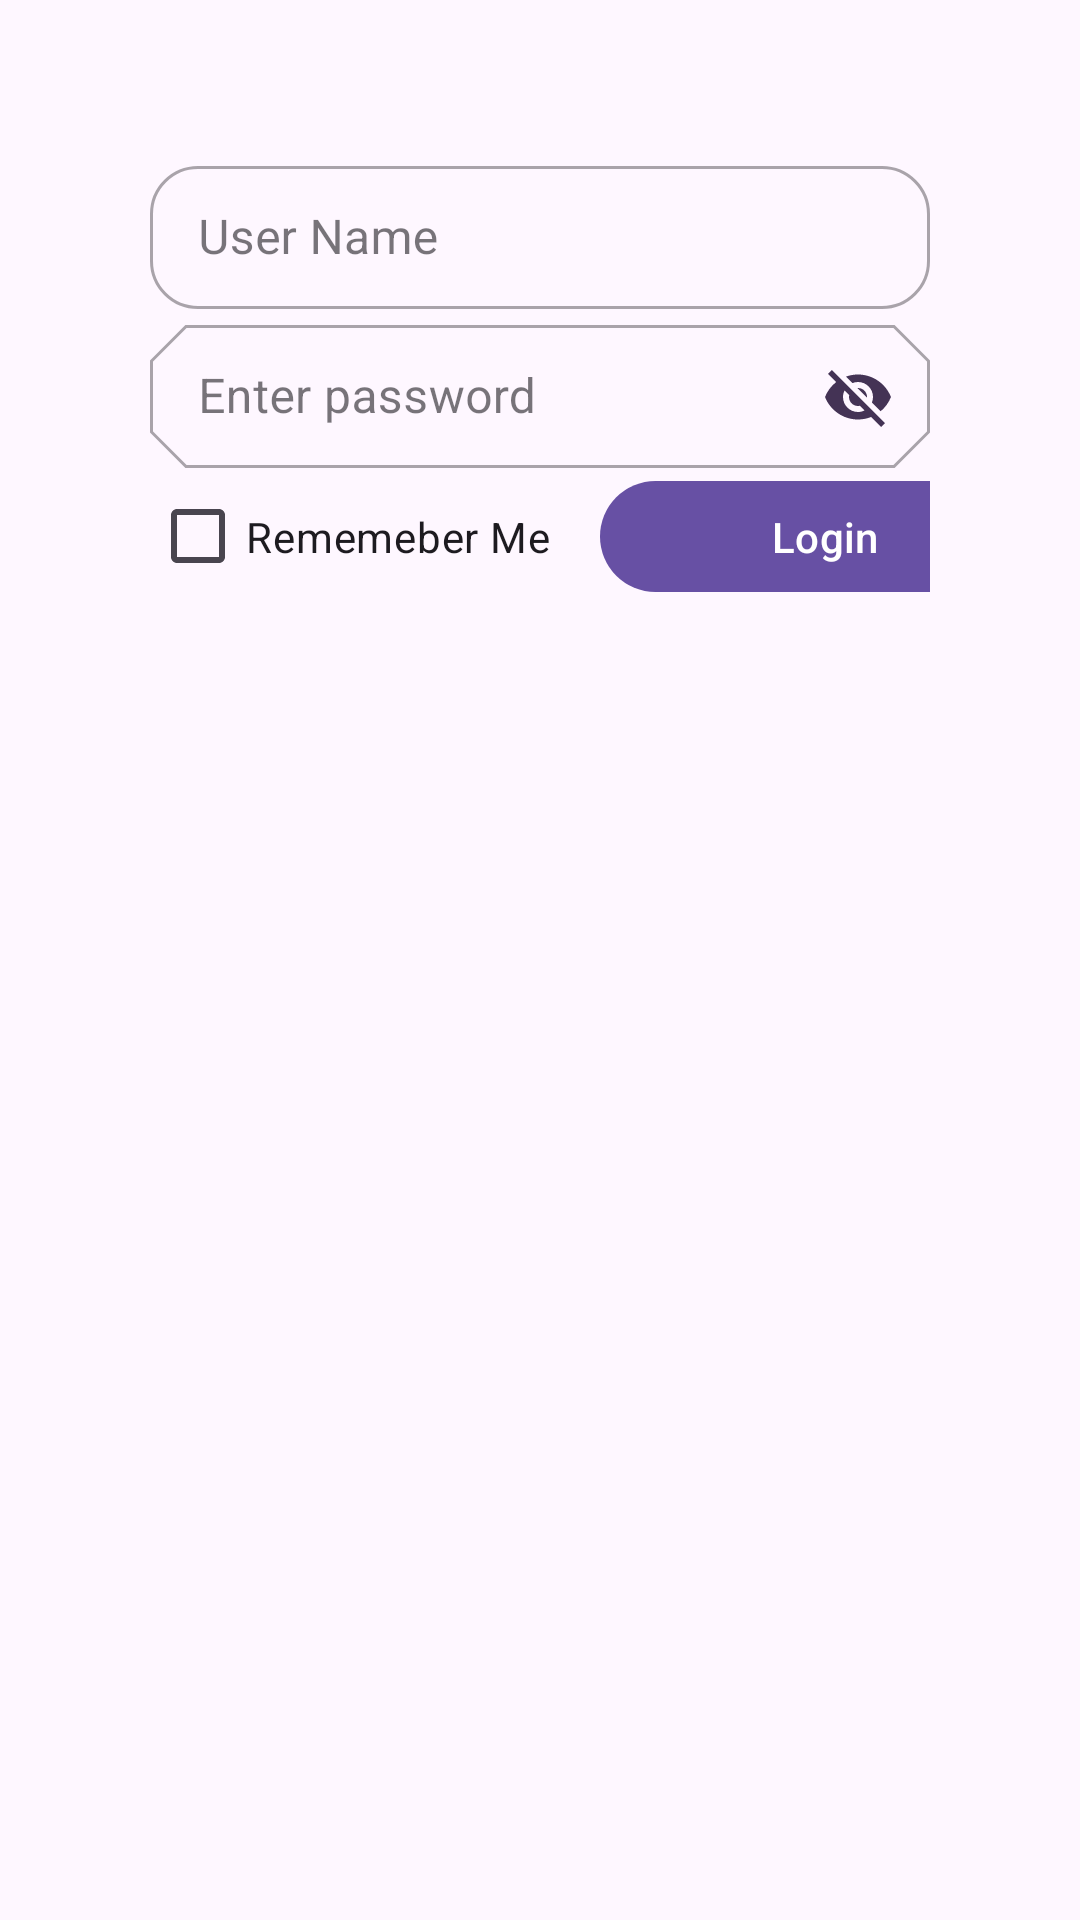

This screen was rendered from an Android layout file. Write that file and the resources it references.
<!-- AndroidManifest.xml: application theme Theme.JPComposeMVVM -->
<!-- res/layout/activity_login.xml -->
<?xml version="1.0" encoding="utf-8"?>
<androidx.constraintlayout.widget.ConstraintLayout xmlns:android="http://schemas.android.com/apk/res/android"
    xmlns:app="http://schemas.android.com/apk/res-auto"
    xmlns:tools="http://schemas.android.com/tools"
    android:id="@+id/main"
    android:layout_width="match_parent"
    android:layout_height="match_parent"
    tools:context=".LoginActivity">

    <LinearLayout
        android:layout_width="match_parent"
        android:layout_height="match_parent"
        android:gravity="center"
        android:orientation="vertical"
        tools:context=".MainActivity"
        android:padding="50dp">


        <com.google.android.material.textfield.TextInputLayout
            style="@style/Widget.MaterialComponents.TextInputLayout.OutlinedBox.Dense"
            android:id="@+id/username"
            android:layout_width="match_parent"
            android:layout_height="wrap_content"
            android:hint="User Name"
            app:endIconMode="clear_text"
            app:endIconTint="@color/colorPrimaryDark"
            app:shapeAppearance="@style/Rounded">

            <com.google.android.material.textfield.TextInputEditText
                android:layout_width="match_parent"
                android:layout_height="wrap_content" />

        </com.google.android.material.textfield.TextInputLayout>
        <com.google.android.material.textfield.TextInputLayout
            style="@style/Widget.MaterialComponents.TextInputLayout.OutlinedBox.Dense"
            android:id="@+id/password"
            android:layout_width="match_parent"
            android:layout_height="wrap_content"
            android:hint="Enter password"
            app:endIconMode="password_toggle"
            app:endIconTint="@color/colorAccent"
            app:shapeAppearance="@style/Cut">

            <com.google.android.material.textfield.TextInputEditText
                android:layout_width="match_parent"
                android:layout_height="wrap_content" />

        </com.google.android.material.textfield.TextInputLayout>

        <LinearLayout
            android:layout_width="match_parent"
            android:layout_height="match_parent">

            <com.google.android.material.checkbox.MaterialCheckBox
                android:id="@+id/remember"
                android:layout_width="150dp"
                android:layout_height="45dp"
                android:text="Rememeber Me"
                tools:layout_editor_absoluteX="84dp"
                tools:layout_editor_absoluteY="298dp" />

            <com.google.android.material.button.MaterialButton
                android:id="@+id/login_button"
                android:layout_width="150dp"
                android:layout_height="45dp"
                android:text="Login"
                tools:layout_editor_absoluteX="84dp"
                tools:layout_editor_absoluteY="343dp" />

        </LinearLayout>

    </LinearLayout>
</androidx.constraintlayout.widget.ConstraintLayout>
<!-- resources referenced by this layout -->
<resources>
  <color name="colorAccent">#435</color>
  <color name="colorPrimaryDark">#258</color>
  <style name="Cut" parent="ShapeAppearance.MaterialComponents.MediumComponent">
          <item name="cornerFamily">cut</item>
          <item name="cornerSize">12dp</item>
      </style>
  <style name="Rounded" parent="ShapeAppearance.MaterialComponents.SmallComponent">
          <item name="cornerFamily">rounded</item>
          <item name="cornerSize">16dp</item>
      </style>
  <style name="Theme.JPComposeMVVM" parent="Base.Theme.JPComposeMVVM" />
  <style name="Base.Theme.JPComposeMVVM" parent="Theme.Material3.DayNight.NoActionBar">
          
          
      </style>
</resources>
